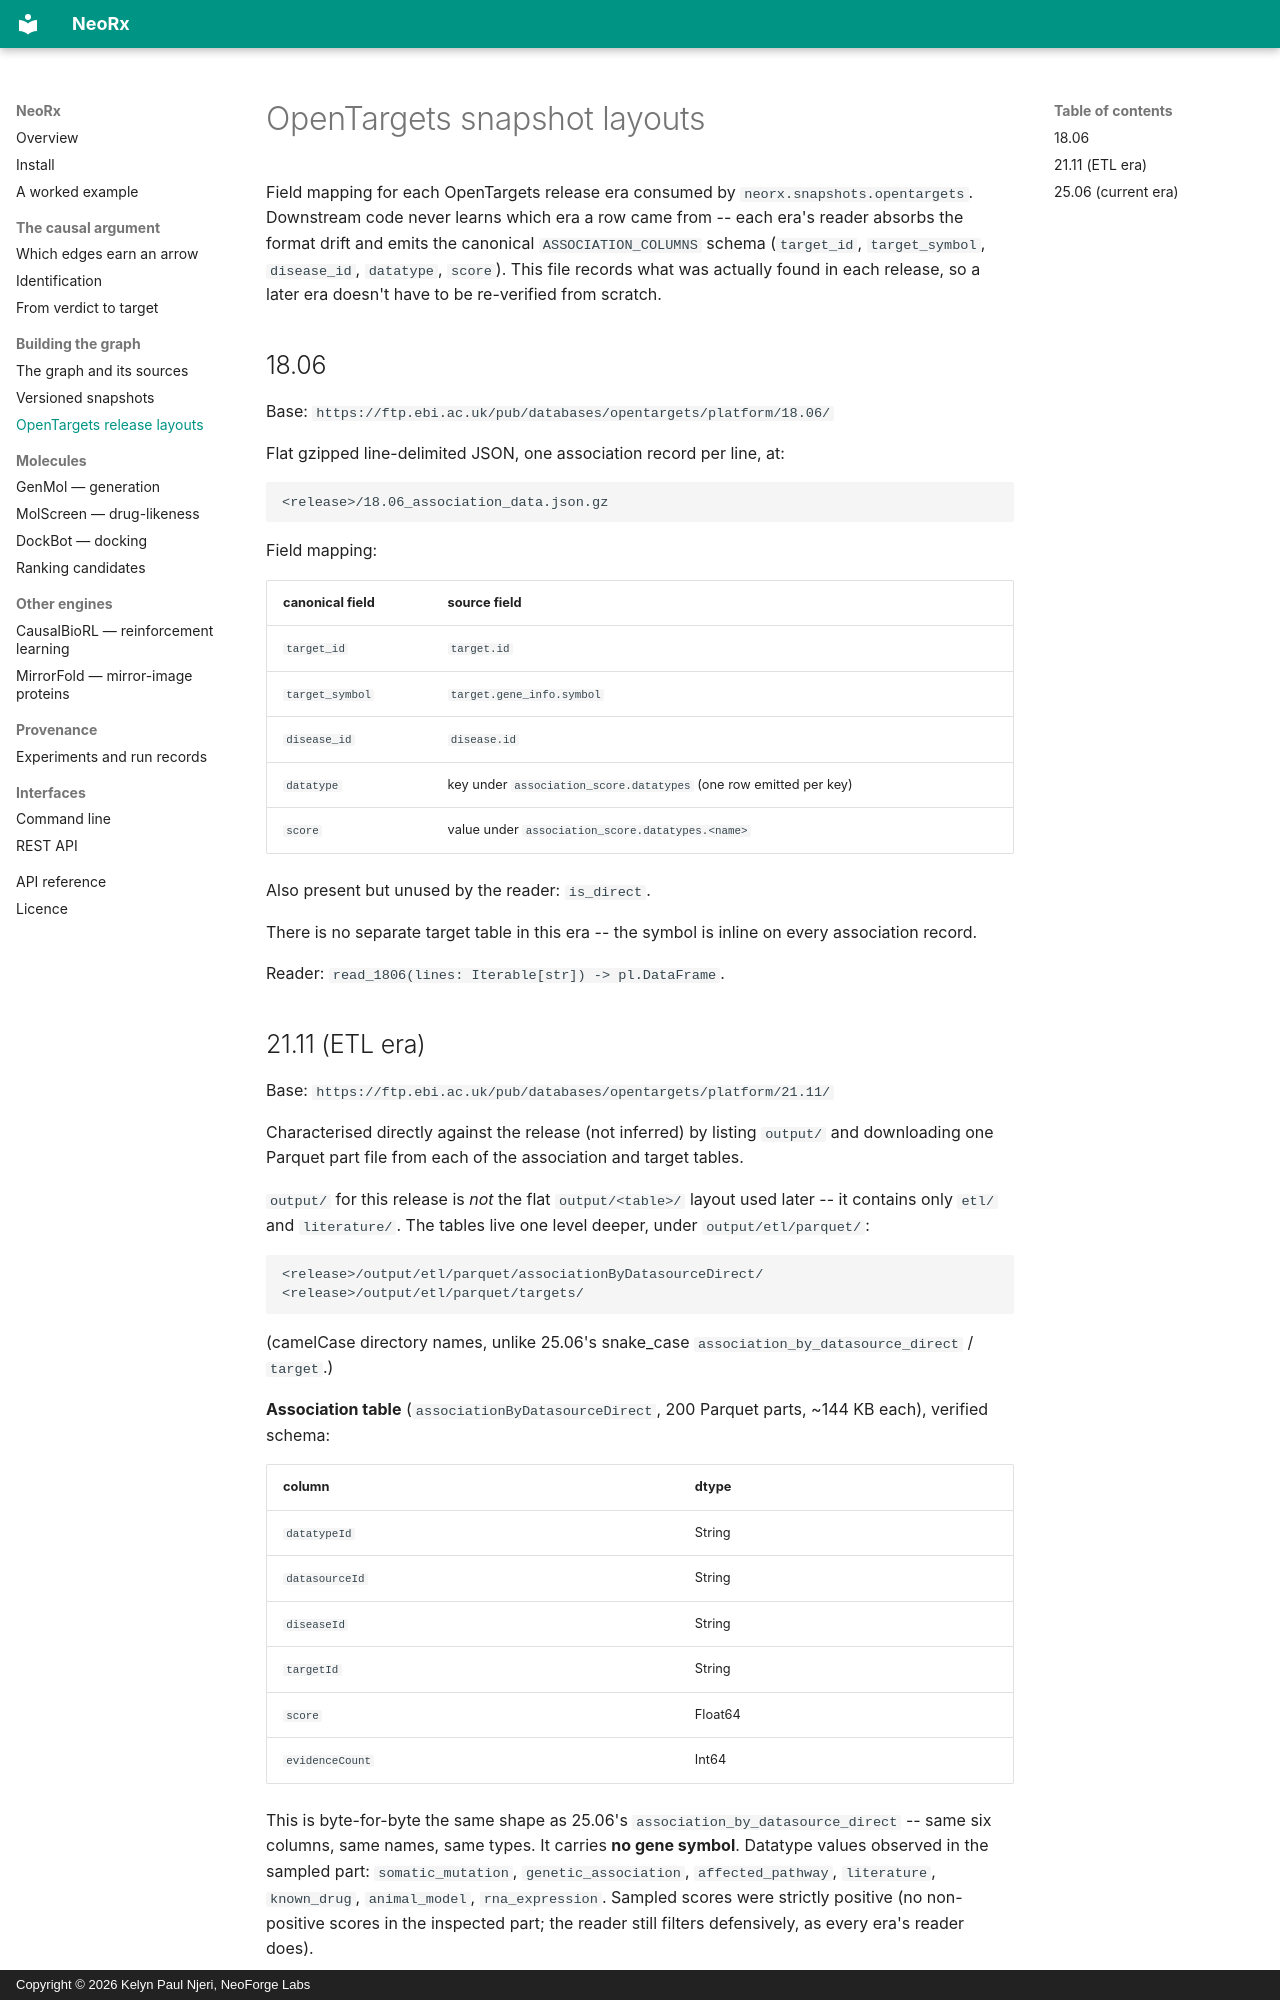

repository: Neoforge-Labs/neorx · page: snapshot-layouts/index.html · generator: mkdocs · copyright: Copyright © 2026 Kelyn Paul Njeri, NeoForge Labs

# OpenTargets snapshot layouts

Field mapping for each OpenTargets release era consumed by
`neorx.snapshots.opentargets`. Downstream code never learns which era a
row came from -- each era's reader absorbs the format drift and emits the
canonical `ASSOCIATION_COLUMNS` schema (`target_id`, `target_symbol`,
`disease_id`, `datatype`, `score`). This file records what was actually
found in each release, so a later era doesn't have to be re-verified from
scratch.

## 18.06

Base: `https://ftp.ebi.ac.uk/pub/databases/opentargets/platform/18.06/`

Flat gzipped line-delimited JSON, one association record per line, at:

```
<release>/18.06_association_data.json.gz
```

Field mapping:

| canonical field | source field |
|---|---|
| `target_id` | `target.id` |
| `target_symbol` | `target.gene_info.symbol` |
| `disease_id` | `disease.id` |
| `datatype` | key under `association_score.datatypes` (one row emitted per key) |
| `score` | value under `association_score.datatypes.<name>` |

Also present but unused by the reader: `is_direct`.

There is no separate target table in this era -- the symbol is inline on
every association record.

Reader: `read_1806(lines: Iterable[str]) -> pl.DataFrame`.
